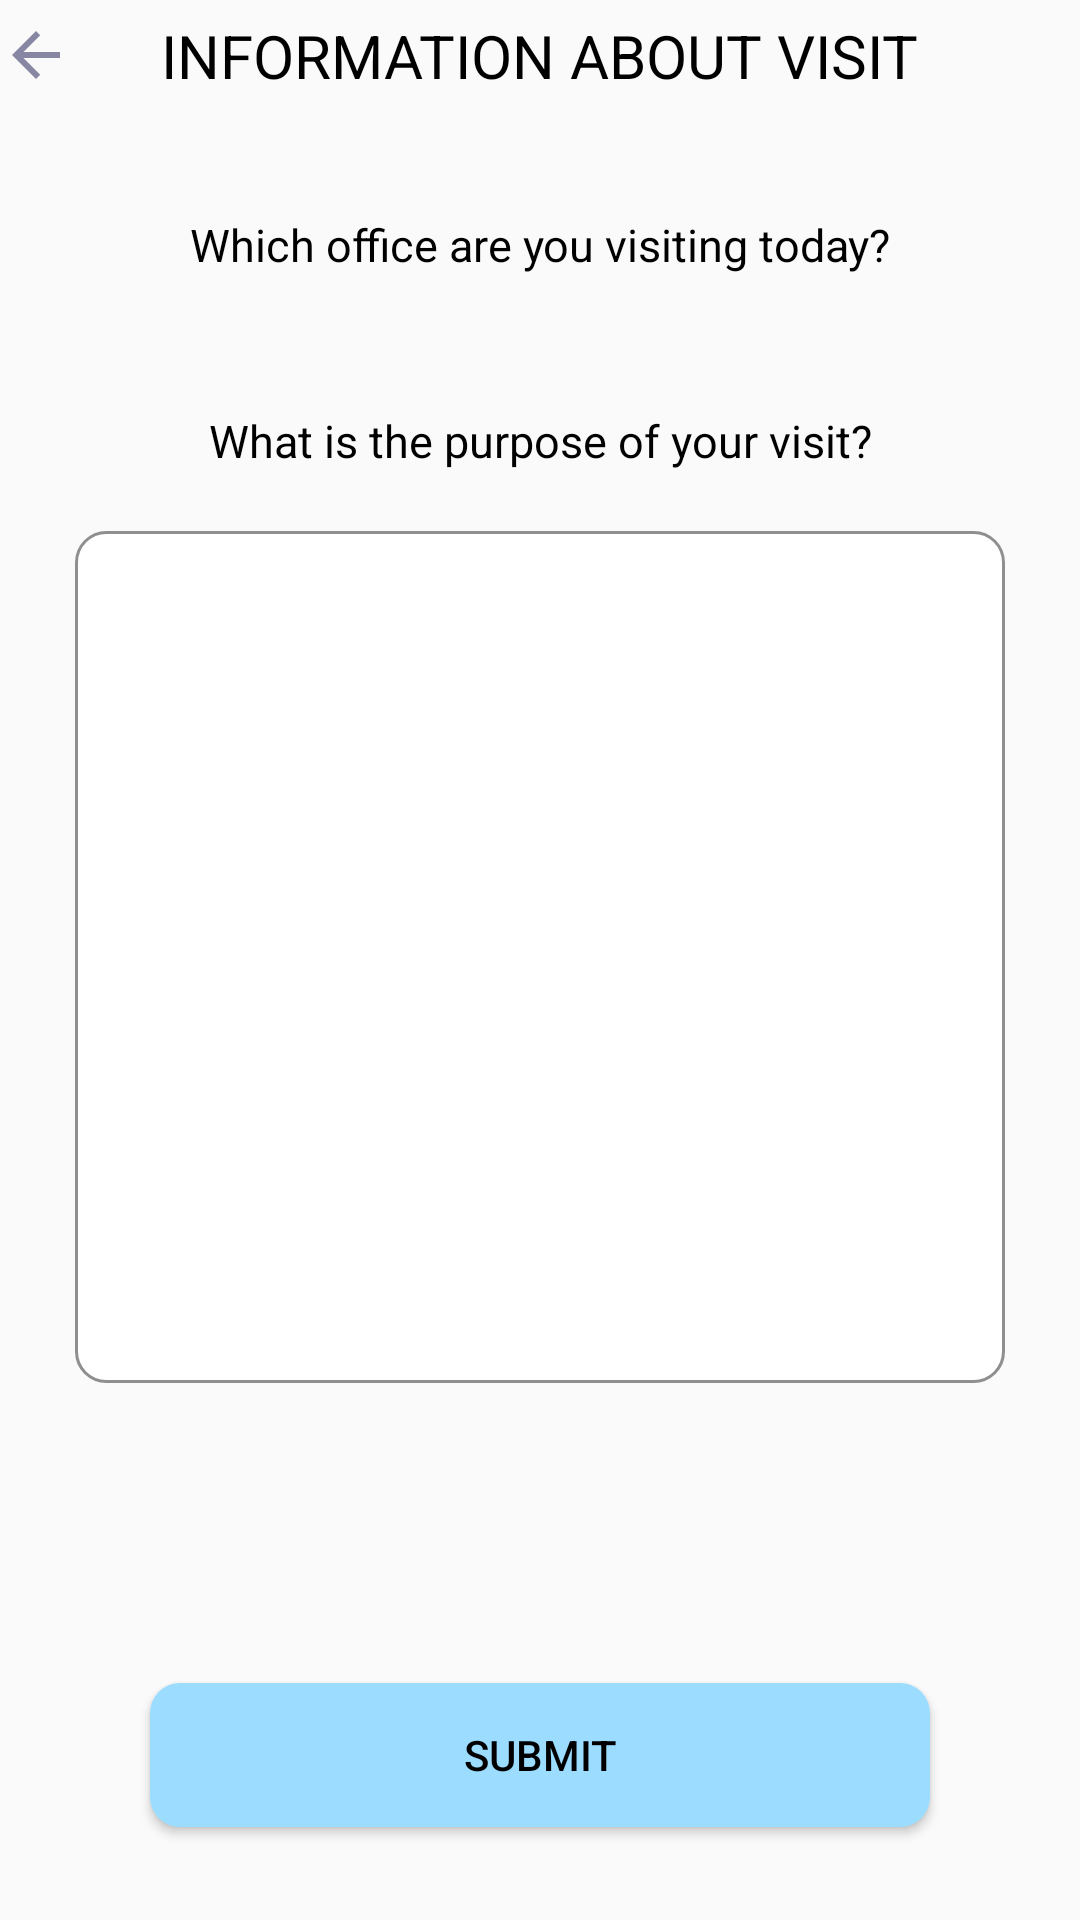

The Android layout XML behind this screen, and the referenced resources:
<!-- AndroidManifest.xml: application theme Theme.ActApp.NoActionBar -->
<!-- res/layout/activity_guest_about_visit.xml -->
<?xml version="1.0" encoding="utf-8"?>
<RelativeLayout xmlns:android="http://schemas.android.com/apk/res/android"
    xmlns:app="http://schemas.android.com/apk/res-auto"
    xmlns:tools="http://schemas.android.com/tools"
    android:layout_width="match_parent"
    android:layout_height="match_parent"
    tools:context=".guest_activity.guest_visit.GuestAboutVisit">

    <RelativeLayout
        android:id="@+id/header"
        android:layout_width="match_parent"
        android:layout_height="wrap_content"
        android:layout_alignParentTop="true"
        android:gravity="center">

        <LinearLayout
            android:layout_width="match_parent"
            android:layout_height="wrap_content"
            android:gravity="center"
            android:orientation="horizontal">

            <TextView
                android:id="@+id/s"
                android:layout_width="wrap_content"
                android:layout_height="wrap_content"
                android:layout_margin="5dp"
                android:text="INFORMATION ABOUT VISIT"
                android:textColor="?android:textColorPrimary"
                android:textSize="20sp" />



        </LinearLayout>



        <RelativeLayout

            android:layout_width="wrap_content"
            android:layout_height="wrap_content"
            android:layout_alignParentStart="true"
            android:layout_centerInParent="true"
            >

            <ImageButton
                android:id="@+id/imbtn_back"
                android:layout_width="wrap_content"
                android:layout_height="wrap_content"
                android:background="@color/transparent"
                android:src="@drawable/v_back" />
        </RelativeLayout>

    </RelativeLayout>

    <LinearLayout
        android:layout_width="match_parent"
        android:layout_height="match_parent"
        android:layout_below="@+id/header"
        android:layout_alignParentBottom="true"
        android:layout_centerHorizontal="true"
        android:layout_marginLeft="25dp"
        android:layout_marginTop="-1dp"
        android:layout_marginRight="25dp"
        android:layout_marginBottom="1dp"
        android:gravity="top"
        android:orientation="vertical">

        <TextView
            android:layout_width="match_parent"
            android:layout_height="wrap_content"
            android:layout_marginTop="35dp"
            android:text="Which office are you visiting today?"
            android:textAlignment="center"
            android:textColor="?android:textColorPrimary"
            android:textSize="15dp" />

        <Spinner
            android:id="@+id/s_offices"
            android:layout_width="match_parent"
            android:layout_height="wrap_content"
            android:layout_marginTop="10dp"
            android:background="@drawable/custom_edittext_bg" />

        <TextView
            android:layout_width="match_parent"
            android:layout_height="wrap_content"
            android:layout_marginTop="35dp"
            android:layout_marginBottom="20dp"
            android:text="What is the purpose of your visit?"
            android:textAlignment="center"
            android:textColor="?android:textColorPrimary"
            android:textSize="15dp" />

        <EditText
            android:id="@+id/editTextTextMultiLine"
            android:layout_width="match_parent"
            android:layout_height="0dp"
            android:layout_marginBottom="100dp"
            android:layout_weight="1"
            android:background="@drawable/custom_edittext_bg"
            android:gravity="top"
            android:maxLines="50"
            android:padding="30dp"
            android:textColor="?android:textColorPrimary" />


        <Button
            android:id="@+id/b_guest_about_visit"
            android:layout_width="match_parent"
            android:layout_height="wrap_content"
            android:layout_alignParentBottom="true"
            android:layout_marginLeft="25dp"
            android:layout_marginRight="25dp"
            android:layout_marginBottom="30dp"
            android:background="@drawable/custom_btn_bg"
            android:text="SUBMIT" />

    </LinearLayout>



</RelativeLayout>
<!-- resources referenced by this layout -->
<resources>
  <color name="transparent">@android:color/transparent</color>
  <!-- drawable custom_btn_bg (drawable) -->
  <?xml version="1.0" encoding="utf-8"?>
  <shape xmlns:android="http://schemas.android.com/apk/res/android">
      <solid android:color="#9bdcff"/>
      <corners android:radius="10dp"/>
  </shape>
  <!-- drawable custom_edittext_bg (drawable) -->
  <?xml version="1.0" encoding="utf-8"?>
  <selector xmlns:android="http://schemas.android.com/apk/res/android">
      <item android:state_enabled="true" android:state_focused="true">
          <shape android:shape="rectangle" >
              <solid android:color="@android:color/white"/>
              <corners android:radius="10dp"/>
              <stroke android:color="#98B6F1" android:width="1dp"/>
          </shape>
      </item>
  
      <item android:state_enabled="true">
          <shape android:shape="rectangle">
              <solid android:color="@android:color/white"/>
              <corners android:radius="10dp"/>
              <stroke android:color="#8F8F8F" android:width="1dp"/>
          </shape>
      </item>
  </selector>
  <!-- drawable v_back (drawable) -->
  <vector android:autoMirrored="true" android:height="24dp"
      android:tint="#8787A4" android:viewportHeight="24"
      android:viewportWidth="24" android:width="24dp" xmlns:android="http://schemas.android.com/apk/res/android">
      <path android:fillColor="@android:color/white" android:pathData="M20,11H7.83l5.59,-5.59L12,4l-8,8 8,8 1.41,-1.41L7.83,13H20v-2z"/>
  </vector>
  <style name="Theme.ActApp.NoActionBar">
          <item name="windowActionBar">false</item>
          <item name="windowNoTitle">true</item>
      </style>
</resources>
